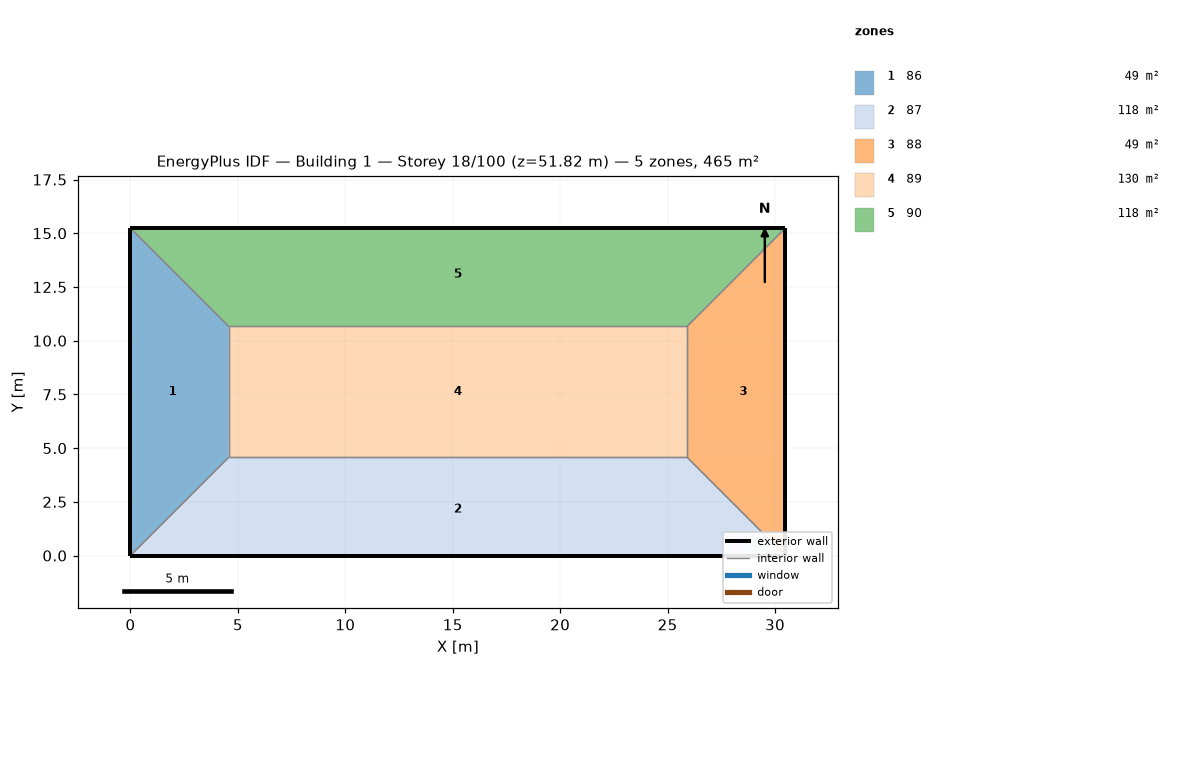
=== STOREY PLAN SPEC (per zone: floor XY polygon, exterior-wall plan segments, windows/doors) ===
zone 1: 86  (48.8 m²)
  floor: (0.00, 15.24) (4.57, 10.67) (4.57, 4.57) (0.00, 0.00)
  exterior wall: (0.00, 15.24) – (0.00, 0.00)  [15.2 m]
  interior walls: 3
zone 2: 87  (118.5 m²)
  floor: (25.91, 4.57) (30.48, 0.00) (0.00, 0.00) (4.57, 4.57)
  exterior wall: (0.00, 0.00) – (30.48, 0.00)  [30.5 m]
  interior walls: 3
zone 3: 88  (48.8 m²)
  floor: (30.48, 15.24) (30.48, 0.00) (25.91, 4.57) (25.91, 10.67)
  exterior wall: (30.48, 0.00) – (30.48, 15.24)  [15.2 m]
  interior walls: 3
zone 4: 89  (130.1 m²)
  floor: (25.91, 10.67) (25.91, 4.57) (4.57, 4.57) (4.57, 10.67)
  interior walls: 4
zone 5: 90  (118.5 m²)
  floor: (30.48, 15.24) (25.91, 10.67) (4.57, 10.67) (0.00, 15.24)
  exterior wall: (30.48, 15.24) – (0.00, 15.24)  [30.5 m]
  interior walls: 3

=== DERIVED (storey summary) ===
Building: Building 1
Storey: 18 of 100  (floor level z = 51.82 m)
Storey gross floor area: 464.5 m²
Zones on this storey: 5
  - 86: floor 48.8 m²; exterior wall 15.2 m (46.5 m²); WWR 0.0%
  - 87: floor 118.5 m²; exterior wall 30.5 m (92.9 m²); WWR 0.0%
  - 88: floor 48.8 m²; exterior wall 15.2 m (46.5 m²); WWR 0.0%
  - 89: floor 130.1 m²
  - 90: floor 118.5 m²; exterior wall 30.5 m (92.9 m²); WWR 0.0%
Zone adjacency (shared interzone walls):
  - 86 ↔ 87
  - 86 ↔ 89
  - 86 ↔ 90
  - 87 ↔ 88
  - 87 ↔ 89
  - 88 ↔ 89
  - 88 ↔ 90
  - 89 ↔ 90